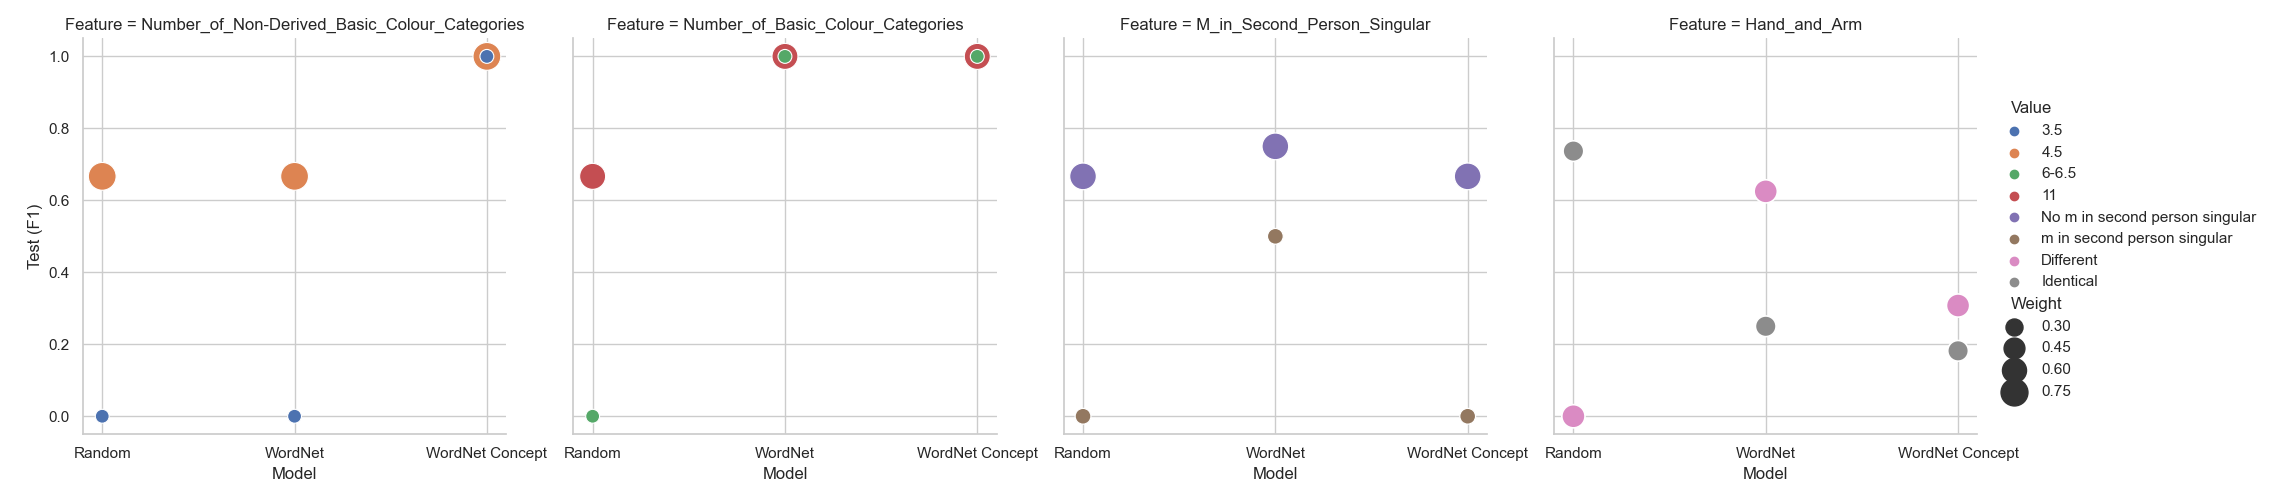

Data behind this chart, as committed beside it:
Test (F1), Value, Model, Weight, Feature
0.0, 3.5, Random, 0.2, Number_of_Non-Derived_Basic_Colour_Categ…
0.6667, 4.5, Random, 0.8, Number_of_Non-Derived_Basic_Colour_Categ…
0.0, 3.5, WordNet, 0.2, Number_of_Non-Derived_Basic_Colour_Categ…
0.6667, 4.5, WordNet, 0.8, Number_of_Non-Derived_Basic_Colour_Categ…
1.0, 4.5, WordNet Concept, 0.8, Number_of_Non-Derived_Basic_Colour_Categ…
1.0, 3.5, WordNet Concept, 0.2, Number_of_Non-Derived_Basic_Colour_Categ…
0.0, 6-6.5, Random, 0.2, Number_of_Basic_Colour_Categories
0.6667, 11, Random, 0.7, Number_of_Basic_Colour_Categories
1.0, 11, WordNet, 0.7, Number_of_Basic_Colour_Categories
1.0, 6-6.5, WordNet, 0.2, Number_of_Basic_Colour_Categories
1.0, 11, WordNet Concept, 0.7, Number_of_Basic_Colour_Categories
1.0, 6-6.5, WordNet Concept, 0.2, Number_of_Basic_Colour_Categories
0.6667, No m in second person singular, Random, 0.74, M_in_Second_Person_Singular
0.0, m in second person singular, Random, 0.26, M_in_Second_Person_Singular
0.75, No m in second person singular, WordNet, 0.74, M_in_Second_Person_Singular
0.5, m in second person singular, WordNet, 0.26, M_in_Second_Person_Singular
0.6667, No m in second person singular, WordNet Concept, 0.74, M_in_Second_Person_Singular
0.0, m in second person singular, WordNet Concept, 0.26, M_in_Second_Person_Singular
0.0, Different, Random, 0.5574, Hand_and_Arm
0.7368, Identical, Random, 0.4426, Hand_and_Arm
0.625, Different, WordNet, 0.5574, Hand_and_Arm
0.25, Identical, WordNet, 0.4426, Hand_and_Arm
0.3077, Different, WordNet Concept, 0.5574, Hand_and_Arm
0.1818, Identical, WordNet Concept, 0.4426, Hand_and_Arm
